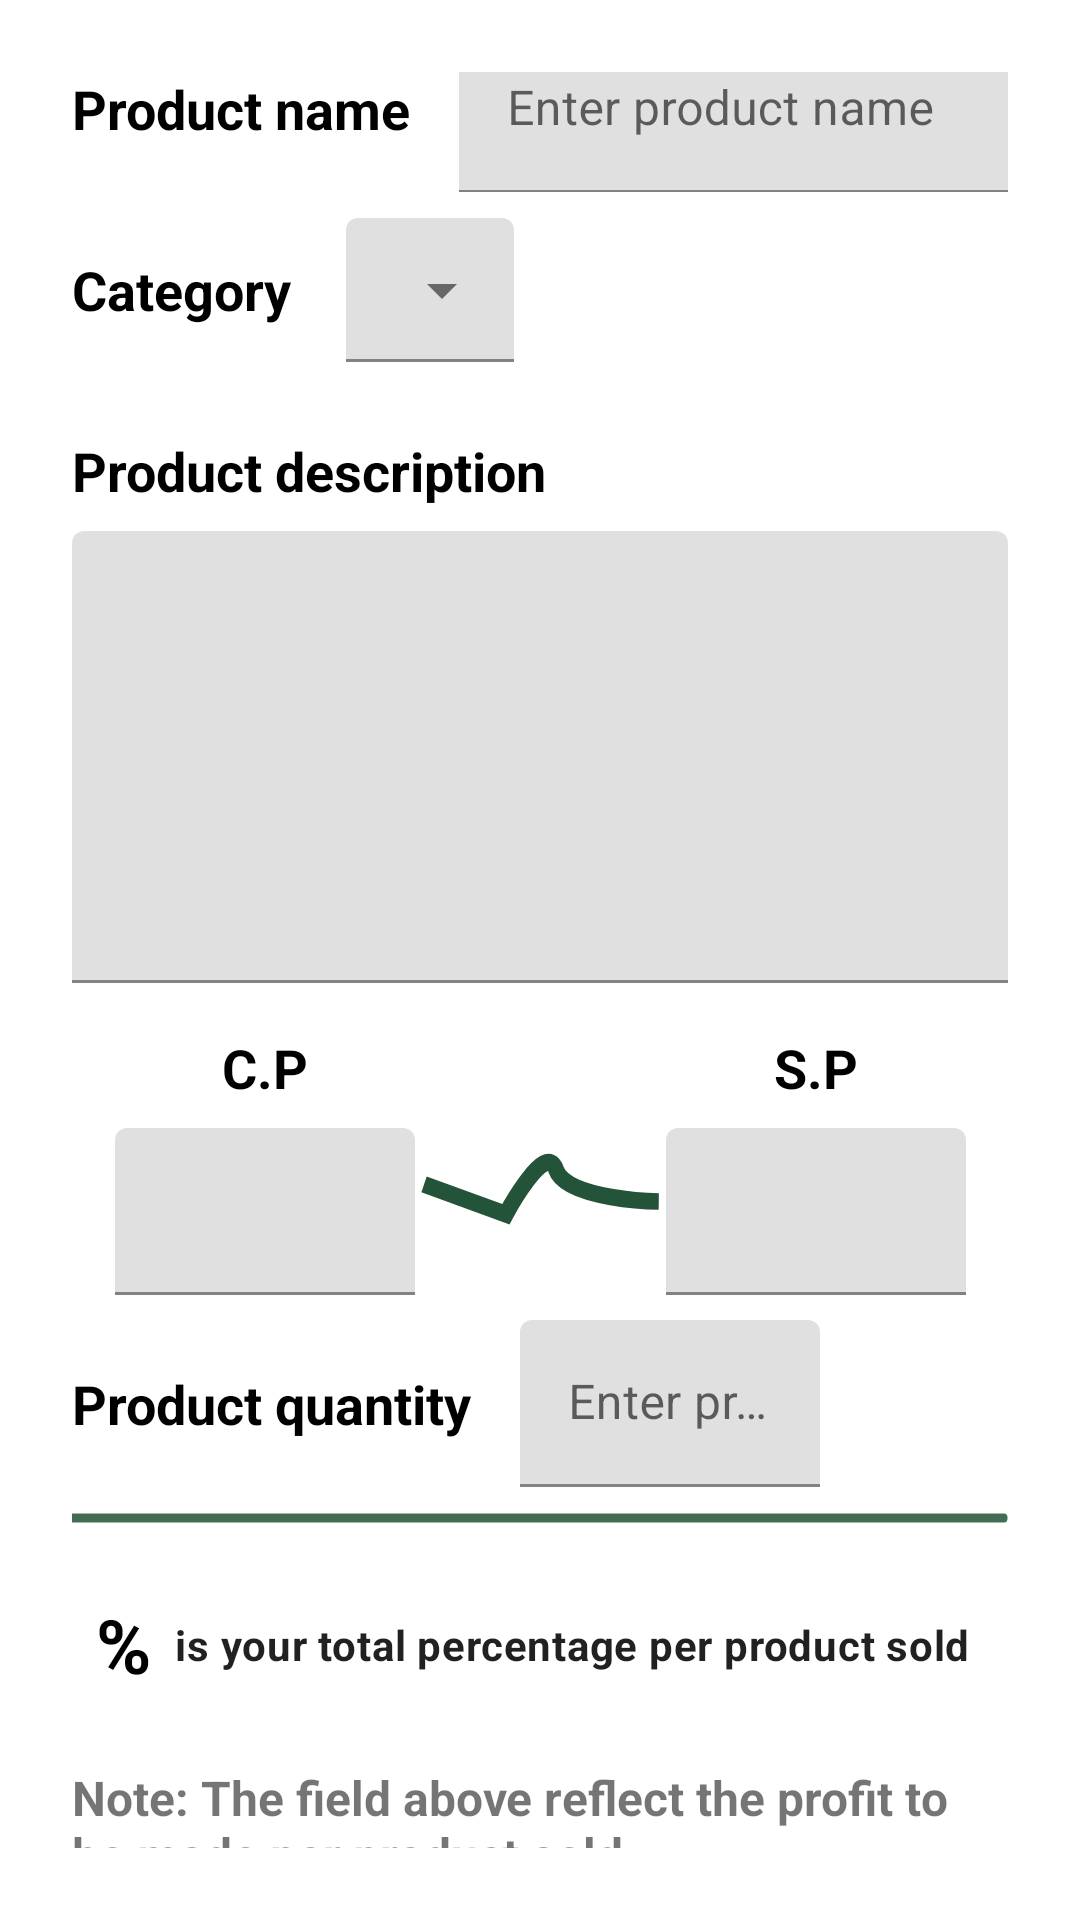

Produce the Android XML layout that renders to this screen, including the resource entries it uses.
<!-- AndroidManifest.xml: application theme Theme.Shopiko01 -->
<!-- res/layout/fragment_add_product.xml -->
<?xml version="1.0" encoding="utf-8"?>
<androidx.constraintlayout.widget.ConstraintLayout xmlns:android="http://schemas.android.com/apk/res/android"
    xmlns:tools="http://schemas.android.com/tools"
    xmlns:app="http://schemas.android.com/apk/res-auto"
    android:layout_width="match_parent"
    android:layout_height="match_parent"
    android:padding="@dimen/parent_padding"
    tools:context=".AddProductFragment">

    <TextView
        android:id="@+id/add_product_product_name"
        style="@style/Widget.Shopiko01.MediumPlaceHolderText"
        android:layout_width="wrap_content"
        android:layout_height="wrap_content"
        android:text="@string/product_name_placeholder"
        app:layout_constraintStart_toStartOf="parent"
        app:layout_constraintTop_toTopOf="parent" />

    <com.google.android.material.textfield.TextInputLayout
        android:id="@+id/add_product_page_product_name_input"
        android:layout_width="wrap_content"
        android:layout_height="wrap_content"
        android:layout_marginStart="@dimen/text_margin"
        android:hint="@string/enter_product_name"
        app:layout_constraintBottom_toBottomOf="@id/add_product_product_name"
        app:layout_constraintStart_toEndOf="@id/add_product_product_name"
        app:layout_constraintTop_toTopOf="@id/add_product_product_name">

        <com.google.android.material.textfield.TextInputEditText
            android:id="@+id/add_product_page_product_name_edit_text"
            android:inputType="text"
            android:layout_width="200dp"
            android:layout_height="wrap_content" />

    </com.google.android.material.textfield.TextInputLayout>

    <TextView
        android:id="@+id/add_product_category"
        style="@style/Widget.Shopiko01.MediumPlaceHolderText"
        android:layout_width="wrap_content"
        android:layout_height="wrap_content"
        android:layout_marginTop="@dimen/large_space"
        android:text="@string/category"
        app:layout_constraintStart_toStartOf="parent"
        app:layout_constraintTop_toBottomOf="@id/add_product_product_name" />

    <com.google.android.material.textfield.TextInputLayout
        android:id="@+id/add_product_page_category_input"
        style="@style/Widget.MaterialComponents.TextInputLayout.FilledBox.ExposedDropdownMenu"
        android:layout_width="wrap_content"
        android:layout_height="wrap_content"
        android:layout_marginStart="18dp"
        app:layout_constraintBottom_toBottomOf="@id/add_product_category"
        app:layout_constraintStart_toEndOf="@id/add_product_category"
        app:layout_constraintTop_toTopOf="@id/add_product_category">

            <AutoCompleteTextView
                android:id="@+id/add_page_category_dropdown_text"
                android:layout_width="match_parent"
                android:layout_height="match_parent"
                android:padding="@dimen/between_element"
                android:layout_weight="1"
                android:inputType="none"
                tools:text="AutoComplete TextView"/>

    </com.google.android.material.textfield.TextInputLayout>

    <TextView
        android:id="@+id/add_page_product_description"
        style="@style/Widget.Shopiko01.MediumPlaceHolderText"
        android:layout_width="wrap_content"
        android:layout_height="wrap_content"
        android:layout_marginTop="@dimen/large_space"
        android:text="@string/product_description"
        app:layout_constraintTop_toBottomOf="@id/add_product_category"
        app:layout_constraintStart_toStartOf="parent" />

    <com.google.android.material.textfield.TextInputLayout
        android:id="@+id/add_page_product_description_input"
        android:layout_width="match_parent"
        android:layout_height="wrap_content"
        android:layout_marginTop="@dimen/between_element"
        app:layout_constraintTop_toBottomOf="@id/add_page_product_description"
        app:layout_constraintStart_toStartOf="parent" >

        <com.google.android.material.textfield.TextInputEditText
            android:id="@+id/add_page_product_description_text"
            android:inputType="textMultiLine"
            android:gravity="top"
            android:lines="6"
            android:overScrollMode="always"
            android:scrollbarStyle="insideInset"
            android:scrollbars="vertical"
            android:layout_width="match_parent"
            android:layout_height="wrap_content" />

    </com.google.android.material.textfield.TextInputLayout>

    <TextView
        android:id="@+id/add_page_cost_price"
        style="@style/Widget.Shopiko01.MediumPlaceHolderText"
        android:layout_width="wrap_content"
        android:layout_height="wrap_content"
        android:text="@string/c_p"
        android:layout_marginTop="@dimen/text_margin"
        android:layout_marginStart="50dp"
        app:layout_constraintStart_toStartOf="parent"
        app:layout_constraintTop_toBottomOf="@id/add_page_product_description_input" />

    <com.google.android.material.textfield.TextInputLayout
        android:id="@+id/add_page_cost_price_input"
        android:layout_width="wrap_content"
        android:layout_height="wrap_content"
        android:layout_marginTop="@dimen/between_element"
        app:layout_constraintTop_toBottomOf="@id/add_page_cost_price"
        app:layout_constraintStart_toStartOf="@id/add_page_cost_price"
        app:layout_constraintEnd_toEndOf="@id/add_page_cost_price" >

        <com.google.android.material.textfield.TextInputEditText
            android:id="@+id/add_page_cost_price_text"
            android:inputType="numberDecimal"
            android:layout_width="100dp"
            android:layout_height="wrap_content" />

    </com.google.android.material.textfield.TextInputLayout>

    <TextView
        android:id="@+id/add_page_sell_price"
        style="@style/Widget.Shopiko01.MediumPlaceHolderText"
        android:layout_width="wrap_content"
        android:layout_height="wrap_content"
        android:text="@string/s_p"
        android:layout_marginEnd="50dp"
        android:layout_marginTop="@dimen/text_margin"
        app:layout_constraintEnd_toEndOf="parent"
        app:layout_constraintTop_toBottomOf="@id/add_page_product_description_input" />

    <com.google.android.material.textfield.TextInputLayout
        android:id="@+id/add_page_sell_price_input"
        android:layout_width="wrap_content"
        android:layout_height="wrap_content"
        android:layout_marginTop="@dimen/between_element"
        app:layout_constraintTop_toBottomOf="@id/add_page_sell_price"
        app:layout_constraintStart_toStartOf="@id/add_page_sell_price"
        app:layout_constraintEnd_toEndOf="@id/add_page_sell_price" >

        <com.google.android.material.textfield.TextInputEditText
            android:id="@+id/add_page_sell_price_text"
            android:inputType="numberDecimal"
            android:layout_width="100dp"
            android:layout_height="wrap_content" />

    </com.google.android.material.textfield.TextInputLayout>

    <View
        android:id="@+id/add_page_display_profit"
        android:layout_width="80dp"
        android:layout_height="25dp"
        android:layout_marginTop="@dimen/text_margin"
        android:background="@drawable/line_7"
        app:layout_constraintEnd_toStartOf="@+id/add_page_sell_price_input"
        app:layout_constraintStart_toEndOf="@id/add_page_cost_price_input"
        app:layout_constraintTop_toBottomOf="@id/add_page_cost_price" />

    <TextView
        android:id="@+id/add_page_product_qty"
        style="@style/Widget.Shopiko01.MediumPlaceHolderText"
        android:layout_width="wrap_content"
        android:layout_height="wrap_content"
        android:text="@string/product_quantity"
        android:layout_marginTop="@dimen/parent_padding"
        app:layout_constraintStart_toStartOf="parent"
        app:layout_constraintTop_toBottomOf="@id/add_page_cost_price_input"/>

    <com.google.android.material.textfield.TextInputLayout
        android:id="@+id/add_page_product_qty_input"
        android:layout_width="wrap_content"
        android:layout_height="wrap_content"

        android:layout_marginStart="@dimen/text_margin"
        app:layout_constraintTop_toTopOf="@id/add_page_product_qty"
        app:layout_constraintStart_toEndOf="@id/add_page_product_qty"
        app:layout_constraintBottom_toBottomOf="@id/add_page_product_qty">

        <com.google.android.material.textfield.TextInputEditText
            android:id="@+id/add_page_product_qty_text"
            android:hint="@string/enter_product_quantity"
            android:inputType="number"
            android:layout_width="100dp"
            android:layout_height="wrap_content" />

    </com.google.android.material.textfield.TextInputLayout>

    <View
        android:id="@+id/add_page_full_line"
        android:layout_width="match_parent"
        android:layout_height="4dp"
        android:layout_marginTop="@dimen/parent_padding"
        android:background="@drawable/ic_full_line"
        app:layout_constraintStart_toStartOf="parent"
        app:layout_constraintTop_toBottomOf="@id/add_page_product_qty" />

    <TextView
        android:id="@+id/add_page_profit_margin_input"
        android:layout_width="wrap_content"
        android:layout_height="wrap_content"
        android:textSize="24sp"
        android:textStyle="bold"
        tools:text="20"
        android:layout_marginTop="@dimen/parent_padding"
        app:layout_constraintTop_toBottomOf="@id/add_page_full_line"
        app:layout_constraintStart_toStartOf="parent"/>

    <TextView
        android:id="@+id/add_page_percentage_sign"
        style="@style/Widget.Shopiko01.LargePlaceHolderText"
        android:layout_width="wrap_content"
        android:layout_height="wrap_content"
        android:layout_marginStart="@dimen/between_element"
        android:text="@string/percentage_symbol"
        android:textSize="25sp"
        app:layout_constraintTop_toTopOf="@id/add_page_profit_margin_input"
        app:layout_constraintBottom_toBottomOf="@id/add_page_profit_margin_input"
        app:layout_constraintStart_toEndOf="@id/add_page_profit_margin_input" />

    <TextView
        android:id="@+id/add_page_percentage_text"
        android:layout_width="wrap_content"
        android:layout_height="wrap_content"
        android:text="@string/percentage_text"
        android:textAppearance="?attr/textAppearanceBody2"
        android:textStyle="bold"
        android:layout_marginStart="@dimen/between_element"
        app:layout_constraintTop_toTopOf="@id/add_page_percentage_sign"
        app:layout_constraintBottom_toBottomOf="@id/add_page_percentage_sign"
        app:layout_constraintStart_toEndOf="@id/add_page_percentage_sign" />

    <TextView
        android:id="@+id/add_page_small_notes"
        android:layout_width="wrap_content"
        android:layout_height="wrap_content"
        android:text="@string/note_msg"
        android:textStyle="bold"
        android:textSize="16sp"
        android:layout_marginTop="@dimen/parent_padding"
        app:layout_constraintStart_toStartOf="parent"
        app:layout_constraintEnd_toEndOf="parent"
        app:layout_constraintTop_toBottomOf="@id/add_page_profit_margin_input" />

    <com.google.android.material.button.MaterialButton
        android:id="@+id/add_page_add_product_btn"
        android:layout_width="@dimen/add_to_sell_btn"
        android:layout_height="60dp"
        app:cornerRadius="@dimen/parent_padding"
        android:text="@string/add_product"
        android:layout_marginTop="@dimen/parent_padding"
        app:layout_constraintTop_toBottomOf="@id/add_page_small_notes"
        app:layout_constraintStart_toStartOf="parent"
        app:layout_constraintEnd_toEndOf="parent" />

</androidx.constraintlayout.widget.ConstraintLayout>
<!-- resources referenced by this layout -->
<resources>
  <dimen name="add_to_sell_btn">150dp</dimen>
  <dimen name="between_element">8dp</dimen>
  <dimen name="large_space">36dp</dimen>
  <dimen name="parent_padding">24dp</dimen>
  <dimen name="text_margin">16dp</dimen>
  <!-- drawable ic_full_line (drawable) -->
  <vector android:alpha="0.74" android:height="4dp"
      android:viewportHeight="4" android:viewportWidth="390"
      android:width="390dp" xmlns:android="http://schemas.android.com/apk/res/android">
      <path android:fillColor="#00000000"
          android:pathData="M-31,2L388.32,2" android:strokeColor="#003818"
          android:strokeLineCap="round" android:strokeWidth="3"/>
  </vector>
  <!-- drawable line_7 (drawable) -->
  <vector android:alpha="0.86" android:height="27dp"
      android:viewportHeight="27" android:viewportWidth="90"
      android:width="90dp" xmlns:android="http://schemas.android.com/apk/res/android">
      <path android:fillColor="#00000000"
          android:pathData="M1.143,11.683L31.824,22.397C31.824,22.397 46.936,-4.76 50.62,6.294C54.304,17.348 89.161,17.818 89.161,17.818"
          android:strokeColor="#003818" android:strokeWidth="6"/>
  </vector>
  <string name="add_product">Add Product</string>
  <string name="c_p">C.P</string>
  <string name="category">Category</string>
  <string name="enter_product_name">Enter product name</string>
  <string name="enter_product_quantity">Enter product quantity</string>
  <string name="note_msg">Note: The field above reflect the profit to be made per product sold</string>
  <string name="percentage_symbol">%</string>
  <string name="percentage_text">is your total percentage per product sold</string>
  <string name="product_description">Product description</string>
  <string name="product_name_placeholder">Product name</string>
  <string name="product_quantity">Product quantity</string>
  <string name="s_p">S.P</string>
  <style name="Widget.Shopiko01.LargePlaceHolderText" parent="Widget.MaterialComponents.TextView">
          <item name="android:textSize">22sp</item>
          <item name="android:textStyle">bold</item>
          <item name="android:textAppearance">?attr/textAppearanceBodyMedium</item>
      </style>
  <style name="Widget.Shopiko01.MediumPlaceHolderText" parent="Widget.MaterialComponents.TextView">
          <item name="android:textSize">18sp</item>
          <item name="android:textStyle">bold</item>
          <item name="android:textAppearance">?attr/textAppearanceBodyMedium</item>
      </style>
  <style name="Theme.Shopiko01" parent="Theme.MaterialComponents.DayNight.DarkActionBar">
          
          <item name="colorPrimary">@color/deep_green_500</item>
          <item name="colorPrimaryVariant">@color/deep_green_700</item>
          <item name="colorOnPrimary">@color/white</item>
          
          <item name="colorSecondary">@color/light_green_200</item>
          <item name="colorSecondaryVariant">@color/light_green_700</item>
          <item name="colorOnSecondary">@color/black</item>
          
          <item name="android:statusBarColor" tools:targetApi="21">?attr/colorPrimaryVariant</item>
          
      </style>
  <color name="deep_green_500">#003818</color>
  <color name="deep_green_700">#004023</color>
  <color name="white">#FFFFFFFF</color>
  <color name="light_green_200">#0eb900</color>
  <color name="light_green_700">#0c9f00</color>
  <color name="black">#FF000000</color>
</resources>
